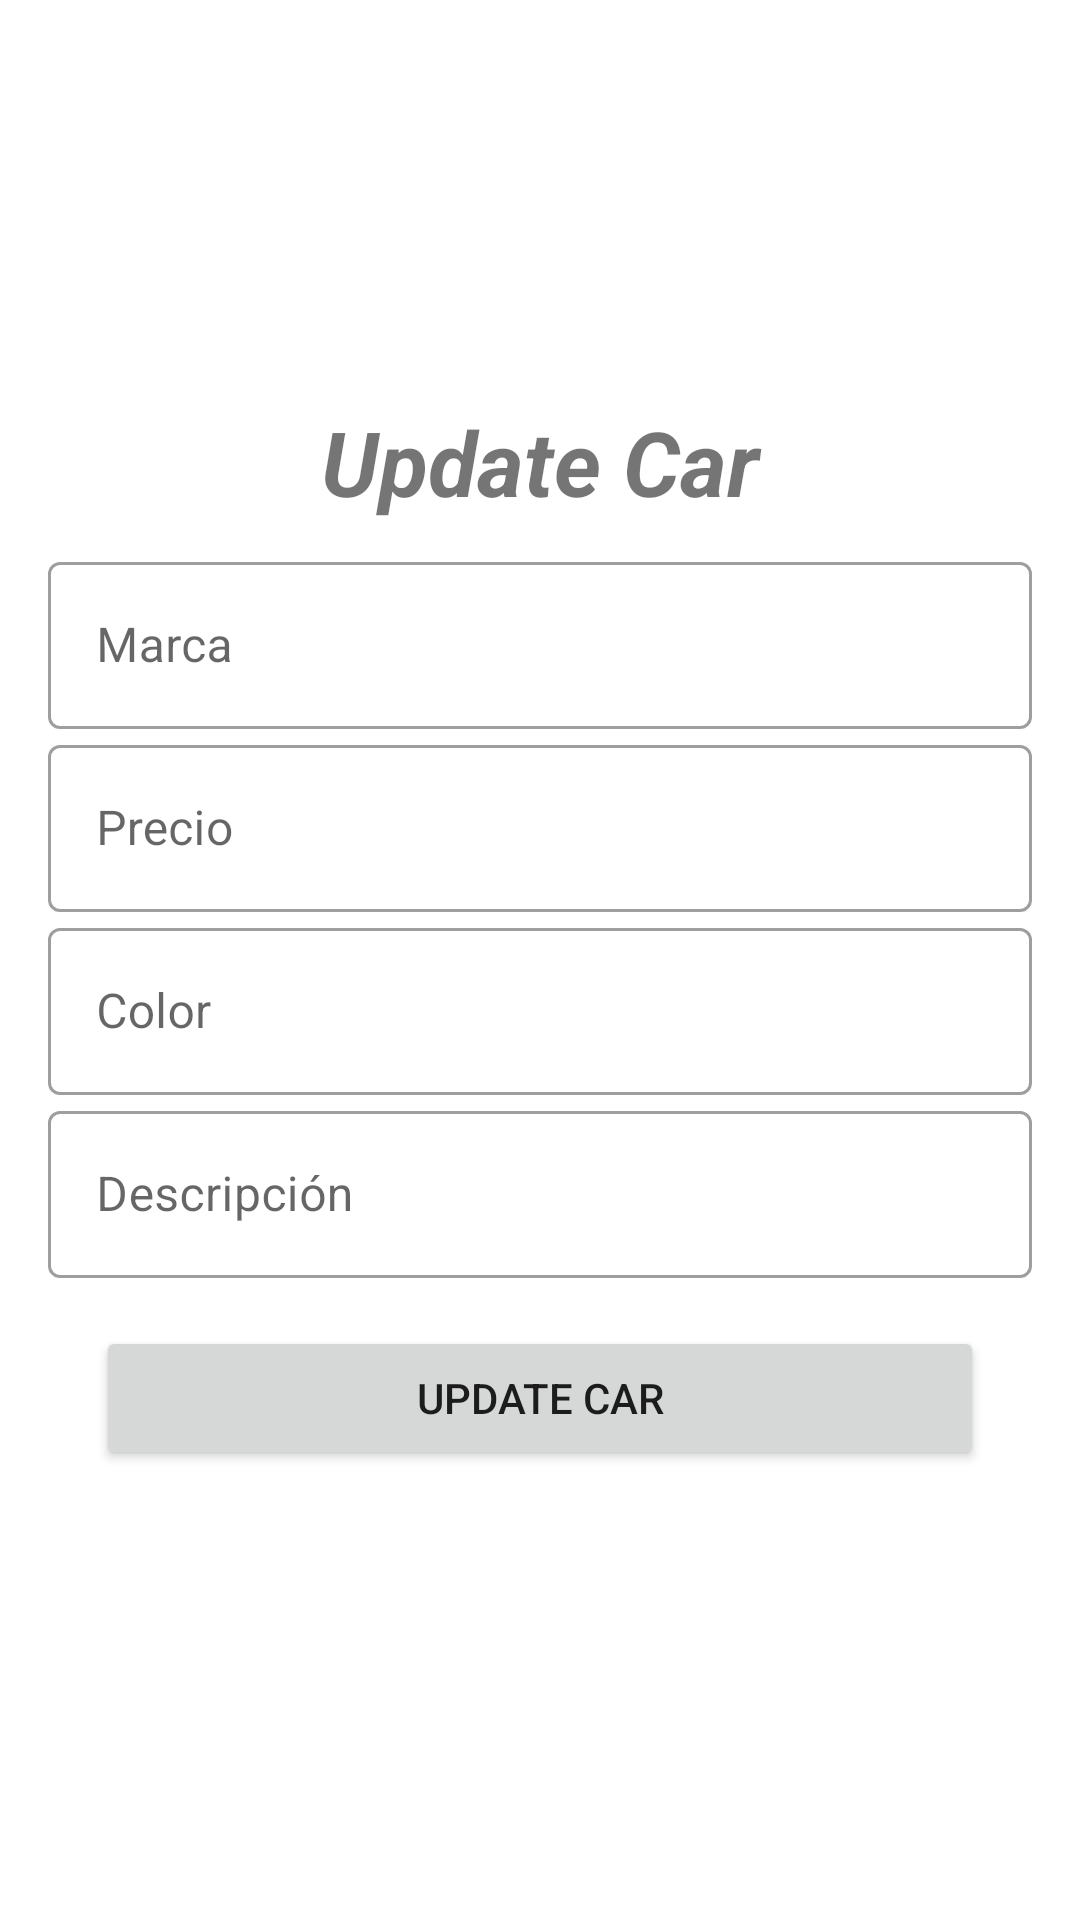

This screen was rendered from an Android layout file. Write that file and the resources it references.
<!-- AndroidManifest.xml: application theme Theme.SQLitePrueba -->
<!-- res/layout/fragment_update.xml -->
<?xml version="1.0" encoding="utf-8"?>
<LinearLayout xmlns:android="http://schemas.android.com/apk/res/android"
    xmlns:tools="http://schemas.android.com/tools"
    android:layout_width="match_parent"
    android:layout_height="match_parent"
    android:gravity="center"
    android:padding="16dp"
    android:orientation="vertical"
    tools:context=".ui.update.UpdateFragment">

    <RelativeLayout
        android:id="@+id/progress_bar"
        android:layout_width="match_parent"
        android:layout_height="match_parent"
        android:visibility="gone">

        <ProgressBar
            android:layout_width="wrap_content"
            android:layout_height="wrap_content"
            android:layout_centerInParent="true"/>

    </RelativeLayout>

    <TextView
        android:gravity="center"
        android:layout_width="match_parent"
        android:layout_height="wrap_content"
        android:textSize="30sp"
        android:textStyle="bold|italic"
        android:layout_marginBottom="8dp"
        android:text="@string/update" />


    <com.google.android.material.textfield.TextInputLayout
        android:layout_width="match_parent"
        android:layout_height="wrap_content"
        android:hint="@string/marca"
        style="@style/Widget.MaterialComponents.TextInputLayout.OutlinedBox">

        <com.google.android.material.textfield.TextInputEditText
            android:id="@+id/marca"
            android:layout_width="match_parent"
            android:layout_height="wrap_content"
            android:inputType="textAutoCorrect"/>

    </com.google.android.material.textfield.TextInputLayout>


    <com.google.android.material.textfield.TextInputLayout
        android:layout_width="match_parent"
        android:layout_height="wrap_content"
        android:hint="@string/precio"
        style="@style/Widget.MaterialComponents.TextInputLayout.OutlinedBox">

        <com.google.android.material.textfield.TextInputEditText
            android:id="@+id/precio"
            android:layout_width="match_parent"
            android:layout_height="wrap_content"
            android:layout_marginTop="8dp"
            android:inputType="textAutoCorrect"/>

    </com.google.android.material.textfield.TextInputLayout>

    <com.google.android.material.textfield.TextInputLayout
        android:layout_width="match_parent"
        android:layout_height="wrap_content"
        android:hint="@string/color"
        style="@style/Widget.MaterialComponents.TextInputLayout.OutlinedBox">

        <com.google.android.material.textfield.TextInputEditText
            android:id="@+id/color"
            android:layout_width="match_parent"
            android:layout_height="wrap_content"
            android:layout_marginTop="8dp"
            android:inputType="textAutoCorrect"/>

    </com.google.android.material.textfield.TextInputLayout>

    <com.google.android.material.textfield.TextInputLayout
        android:layout_width="match_parent"
        android:layout_height="wrap_content"
        android:hint="@string/descripcion"
        style="@style/Widget.MaterialComponents.TextInputLayout.OutlinedBox">

        <com.google.android.material.textfield.TextInputEditText
            android:id="@+id/description"
            android:layout_width="match_parent"
            android:layout_height="wrap_content"
            android:layout_marginTop="8dp"
            android:inputType="textAutoCorrect"/>

    </com.google.android.material.textfield.TextInputLayout>

    <Button
        android:id="@+id/btn_update"
        android:layout_width="match_parent"
        android:layout_height="wrap_content"
        android:layout_margin="16dp"
        android:text="@string/update"/>

</LinearLayout>
<!-- resources referenced by this layout -->
<resources>
  <string name="color">Color</string>
  <string name="descripcion">Descripción</string>
  <string name="marca">Marca</string>
  <string name="precio">Precio</string>
  <string name="update">Update Car</string>
  <style name="Theme.SQLitePrueba" parent="Theme.MaterialComponents.DayNight.DarkActionBar">
          
          <item name="colorPrimary">@color/blue</item>
          <item name="colorPrimaryVariant">@color/purple_700</item>
          <item name="colorOnPrimary">@color/white</item>
          
          <item name="colorSecondary">@color/teal_200</item>
          <item name="colorSecondaryVariant">@color/teal_700</item>
          <item name="colorOnSecondary">@color/black</item>
          
          <item name="android:statusBarColor" tools:targetApi="l">?attr/colorPrimaryVariant</item>
          
      </style>
  <color name="blue">#2e86c1 </color>
  <color name="purple_700">#FF3700B3</color>
  <color name="white">#FFFFFFFF</color>
  <color name="teal_200">#FF03DAC5</color>
  <color name="teal_700">#FF018786</color>
  <color name="black">#FF000000</color>
</resources>
